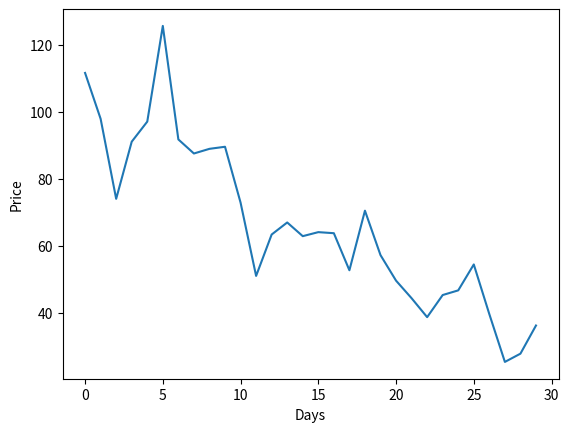

Source code (Python):
import random
import numpy as np
import matplotlib.pyplot as plt


class Equity:

    def __init__(self, starting_price, volatility):
        self.volatility = volatility
        self.price = starting_price
        self.history = np.empty(0)

    def simulate(self, t):

        for day in range(t):

            return_ = random.normalvariate(0, self.volatility)
            self.price *= (1 + return_)
            self.history = np.append(self.history, self.price)

        return

    def chart_history(self):
        plt.plot(self.history)
        plt.xlabel("Days")
        plt.ylabel("Price")
        plt.show()



def main():
    stock = Equity(100, 0.2)
    stock.simulate(30)
    print(stock.history)
    stock.chart_history()

if __name__ == "__main__":
    main()
